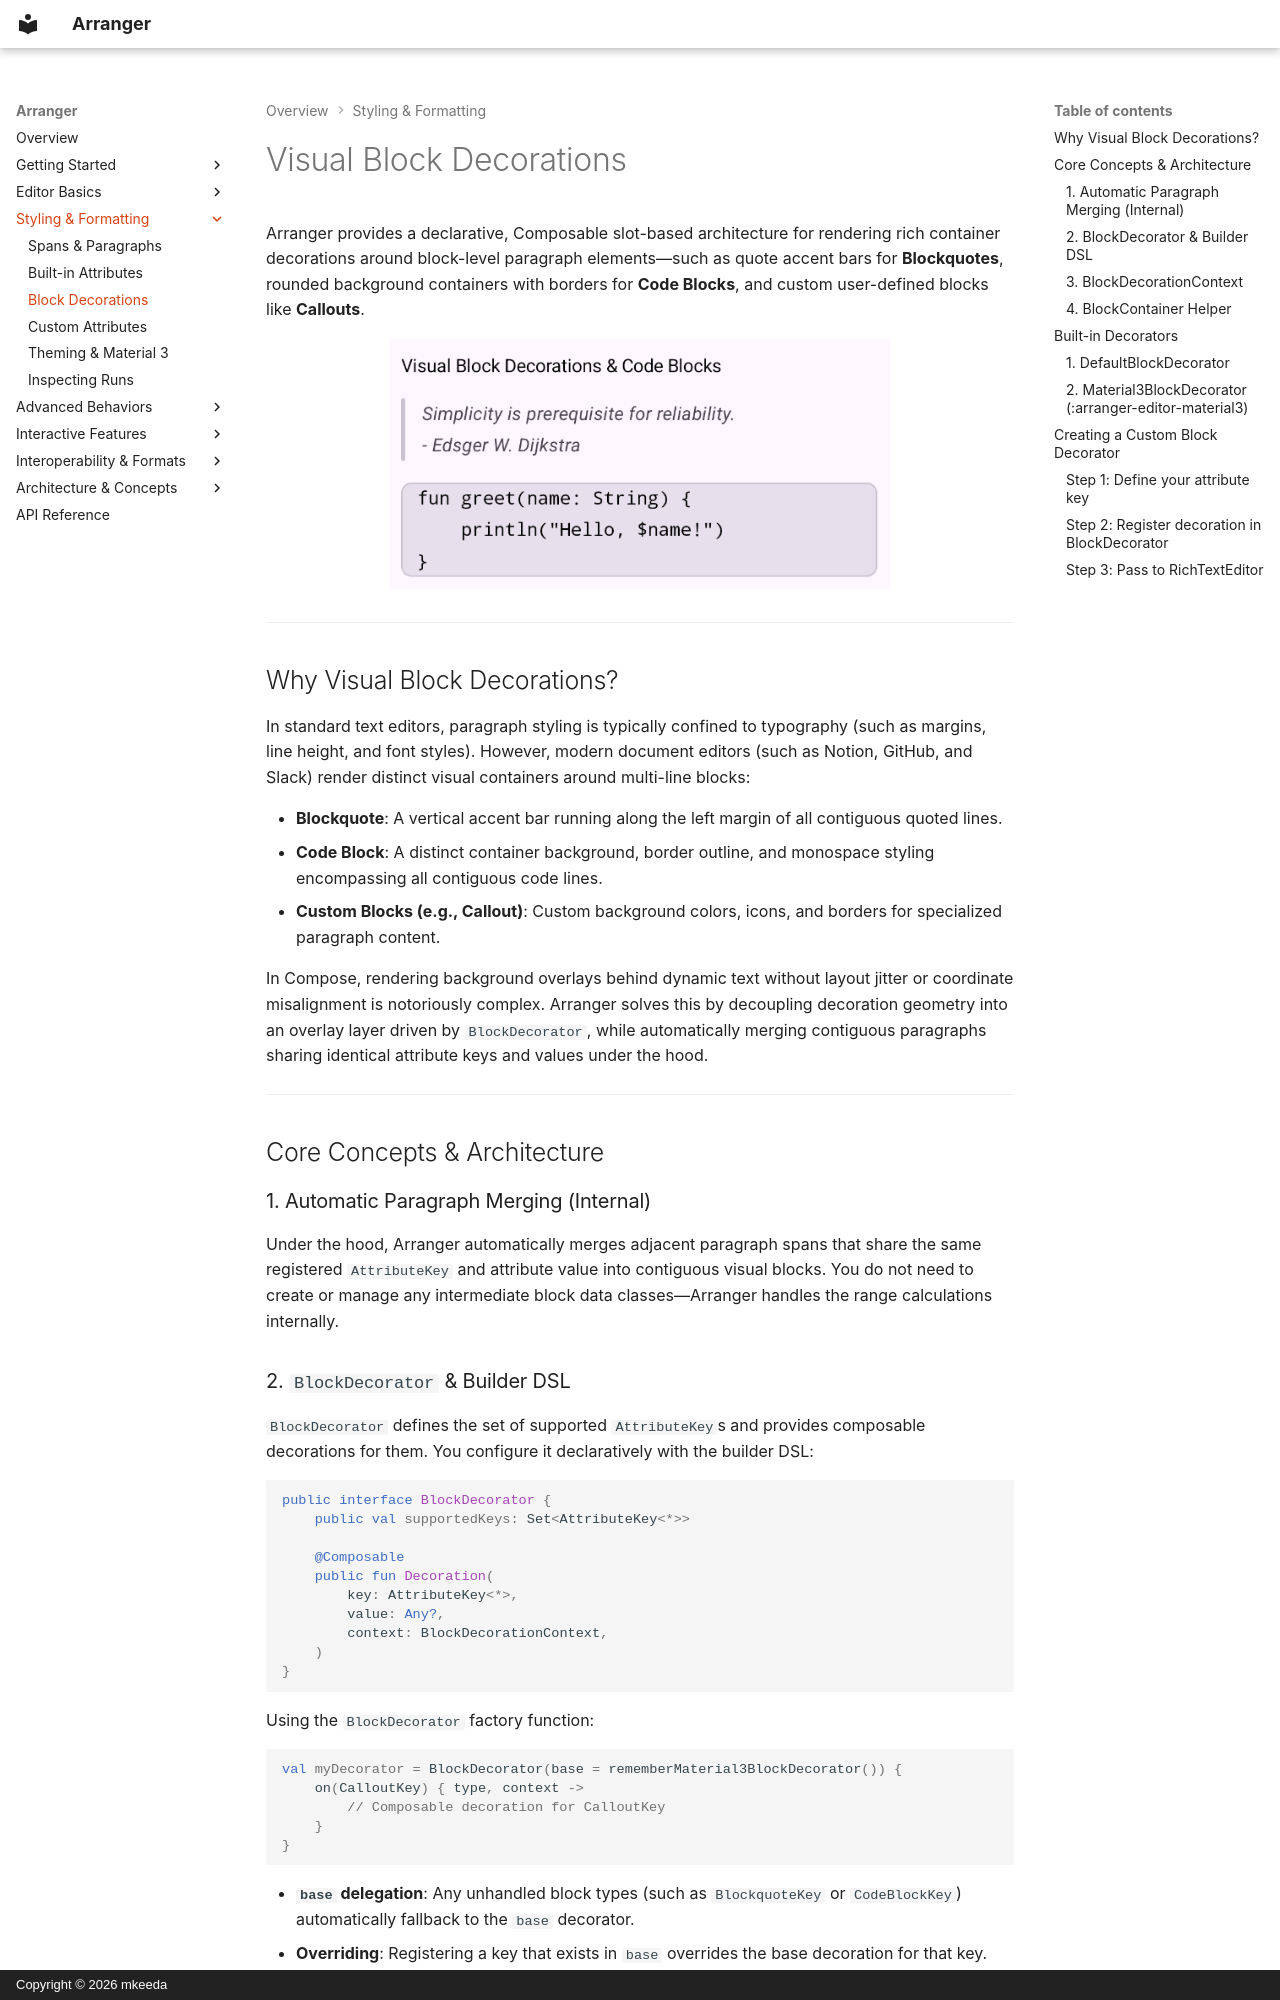

repository: mkeeda/arranger · page: styling/block-decorations/index.html · generator: mkdocs · copyright: Copyright © 2026 mkeeda

# Visual Block Decorations

Arranger provides a declarative, Composable slot-based architecture for rendering rich container decorations around block-level paragraph elements—such as quote accent bars for **Blockquotes**, rounded background containers with borders for **Code Blocks**, and custom user-defined blocks like **Callouts**.

<div align="center" markdown>

![Visual Block Decorations](../images/visual-block-decorations.png){ width="500" }

</div>

---

## Why Visual Block Decorations?

In standard text editors, paragraph styling is typically confined to typography (such as margins, line height, and font styles). However, modern document editors (such as Notion, GitHub, and Slack) render distinct visual containers around multi-line blocks:

- **Blockquote**: A vertical accent bar running along the left margin of all contiguous quoted lines.
- **Code Block**: A distinct container background, border outline, and monospace styling encompassing all contiguous code lines.
- **Custom Blocks (e.g., Callout)**: Custom background colors, icons, and borders for specialized paragraph content.

In Compose, rendering background overlays behind dynamic text without layout jitter or coordinate misalignment is notoriously complex. Arranger solves this by decoupling decoration geometry into an overlay layer driven by `BlockDecorator`, while automatically merging contiguous paragraphs sharing identical attribute keys and values under the hood.

---

## Core Concepts & Architecture

### 1. Automatic Paragraph Merging (Internal)

Under the hood, Arranger automatically merges adjacent paragraph spans that share the same registered `AttributeKey` and attribute value into contiguous visual blocks. You do not need to create or manage any intermediate block data classes—Arranger handles the range calculations internally.
